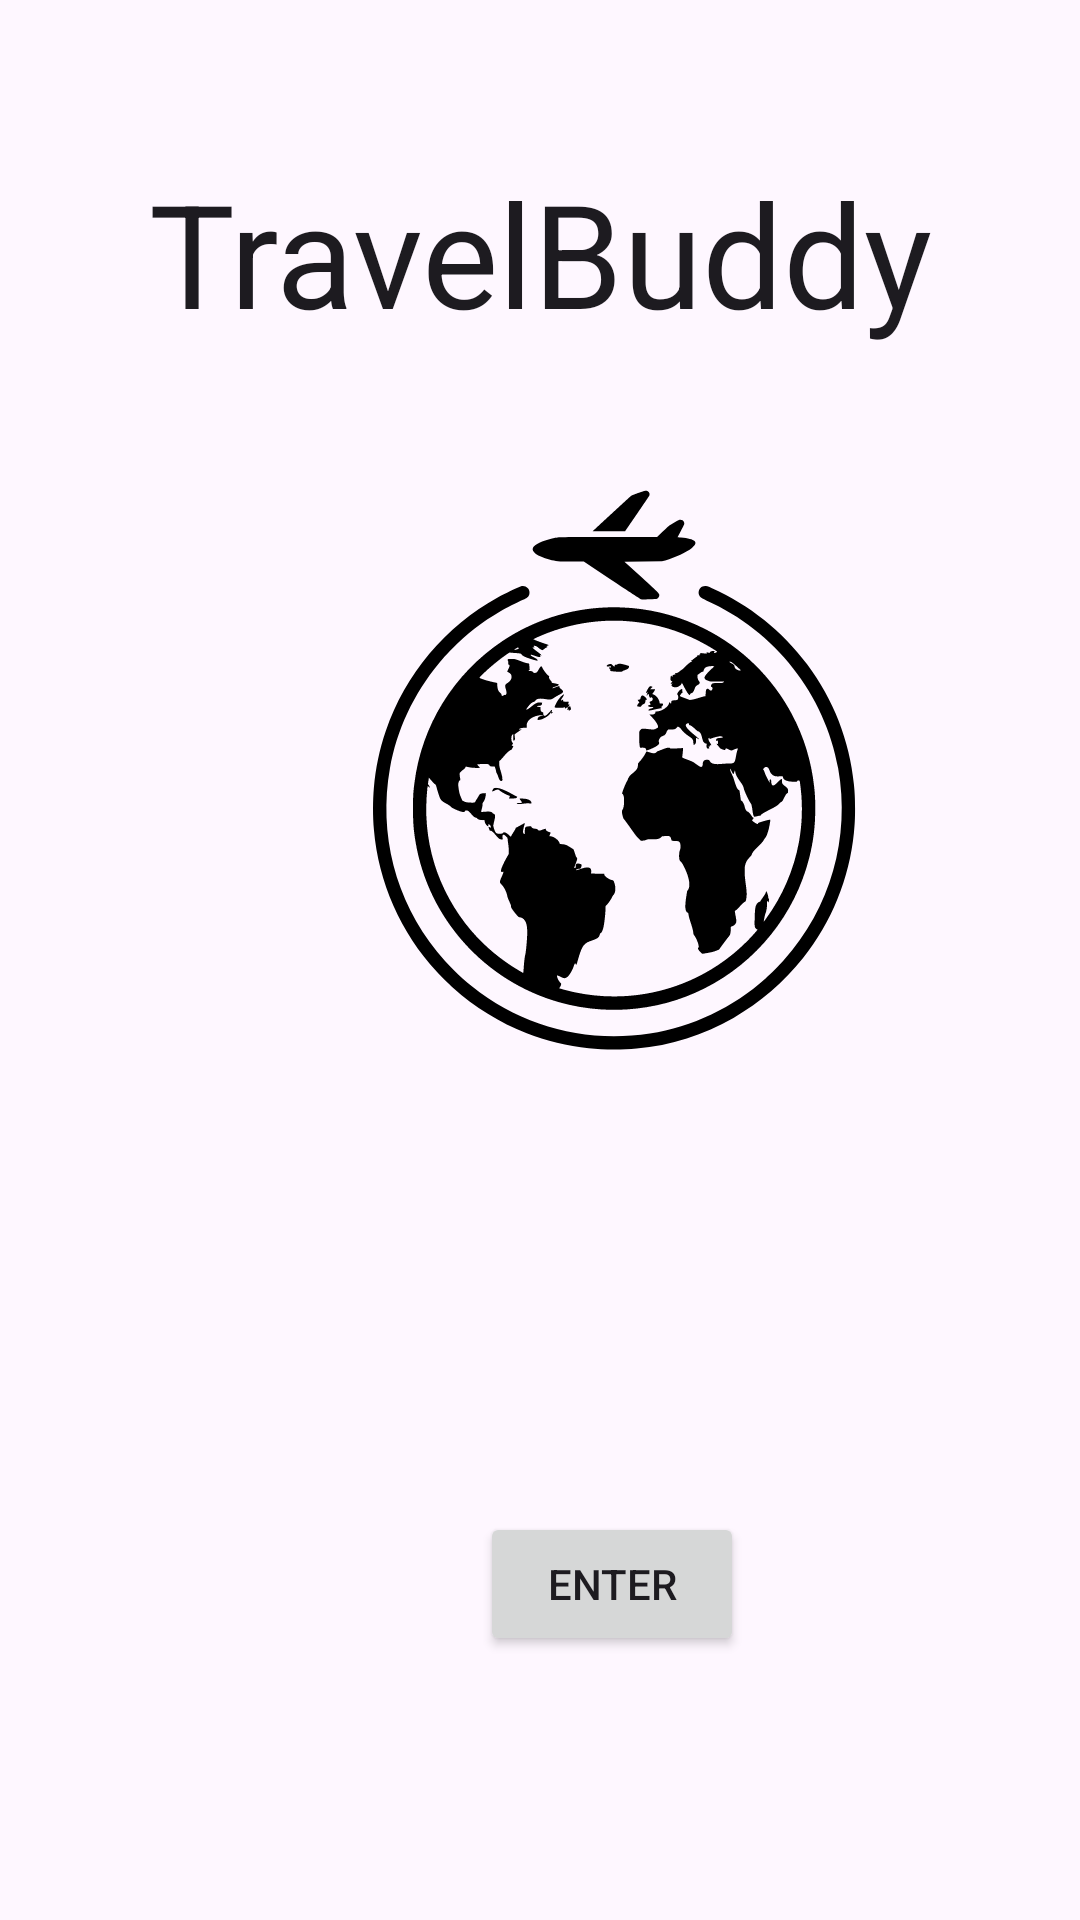

The Android layout XML behind this screen, and the referenced resources:
<!-- AndroidManifest.xml: application theme Theme.TravelBuddy -->
<!-- res/layout/activity_main.xml -->
<?xml version="1.0" encoding="utf-8"?>
<androidx.constraintlayout.widget.ConstraintLayout xmlns:android="http://schemas.android.com/apk/res/android"
    xmlns:app="http://schemas.android.com/apk/res-auto"
    xmlns:tools="http://schemas.android.com/tools"
    android:layout_width="match_parent"
    android:layout_height="match_parent"
    tools:context=".UI.MainActivity">

    <TextView
        android:layout_width="0dp"
        android:layout_height="0dp"
        android:layout_marginTop="52dp"
        android:text="TravelBuddy"
        android:textAlignment="center"
        android:textAppearance="@style/TextAppearance.AppCompat.Large"
        android:textSize="48sp"
        app:layout_constraintBottom_toTopOf="@+id/imageView"
        app:layout_constraintEnd_toEndOf="parent"
        app:layout_constraintHorizontal_bias="0.0"
        app:layout_constraintStart_toStartOf="parent"
        app:layout_constraintTop_toTopOf="parent"
        app:layout_constraintVertical_bias="0.0" />

    <ImageView
        android:id="@+id/imageView"
        android:layout_width="230dp"
        android:layout_height="254dp"
        android:layout_marginStart="88dp"
        android:layout_marginBottom="264dp"
        app:layout_constraintBottom_toBottomOf="parent"
        app:layout_constraintStart_toStartOf="parent"
        app:srcCompat="@drawable/logo" />

    <Button
        android:id="@+id/button"
        android:layout_width="wrap_content"
        android:layout_height="wrap_content"
        android:layout_marginStart="160dp"
        android:layout_marginBottom="88dp"
        android:text="Enter"
        app:layout_constraintBottom_toBottomOf="parent"
        app:layout_constraintStart_toStartOf="parent" />

</androidx.constraintlayout.widget.ConstraintLayout>
<!-- resources referenced by this layout -->
<resources>
  <!-- drawable logo: vector/xml drawable (drawable, 23400 chars, omitted) -->
  <style name="Theme.TravelBuddy" parent="Base.Theme.TravelBuddy" />
  <style name="Base.Theme.TravelBuddy" parent="Theme.Material3.DayNight">
          
          
      </style>
</resources>
